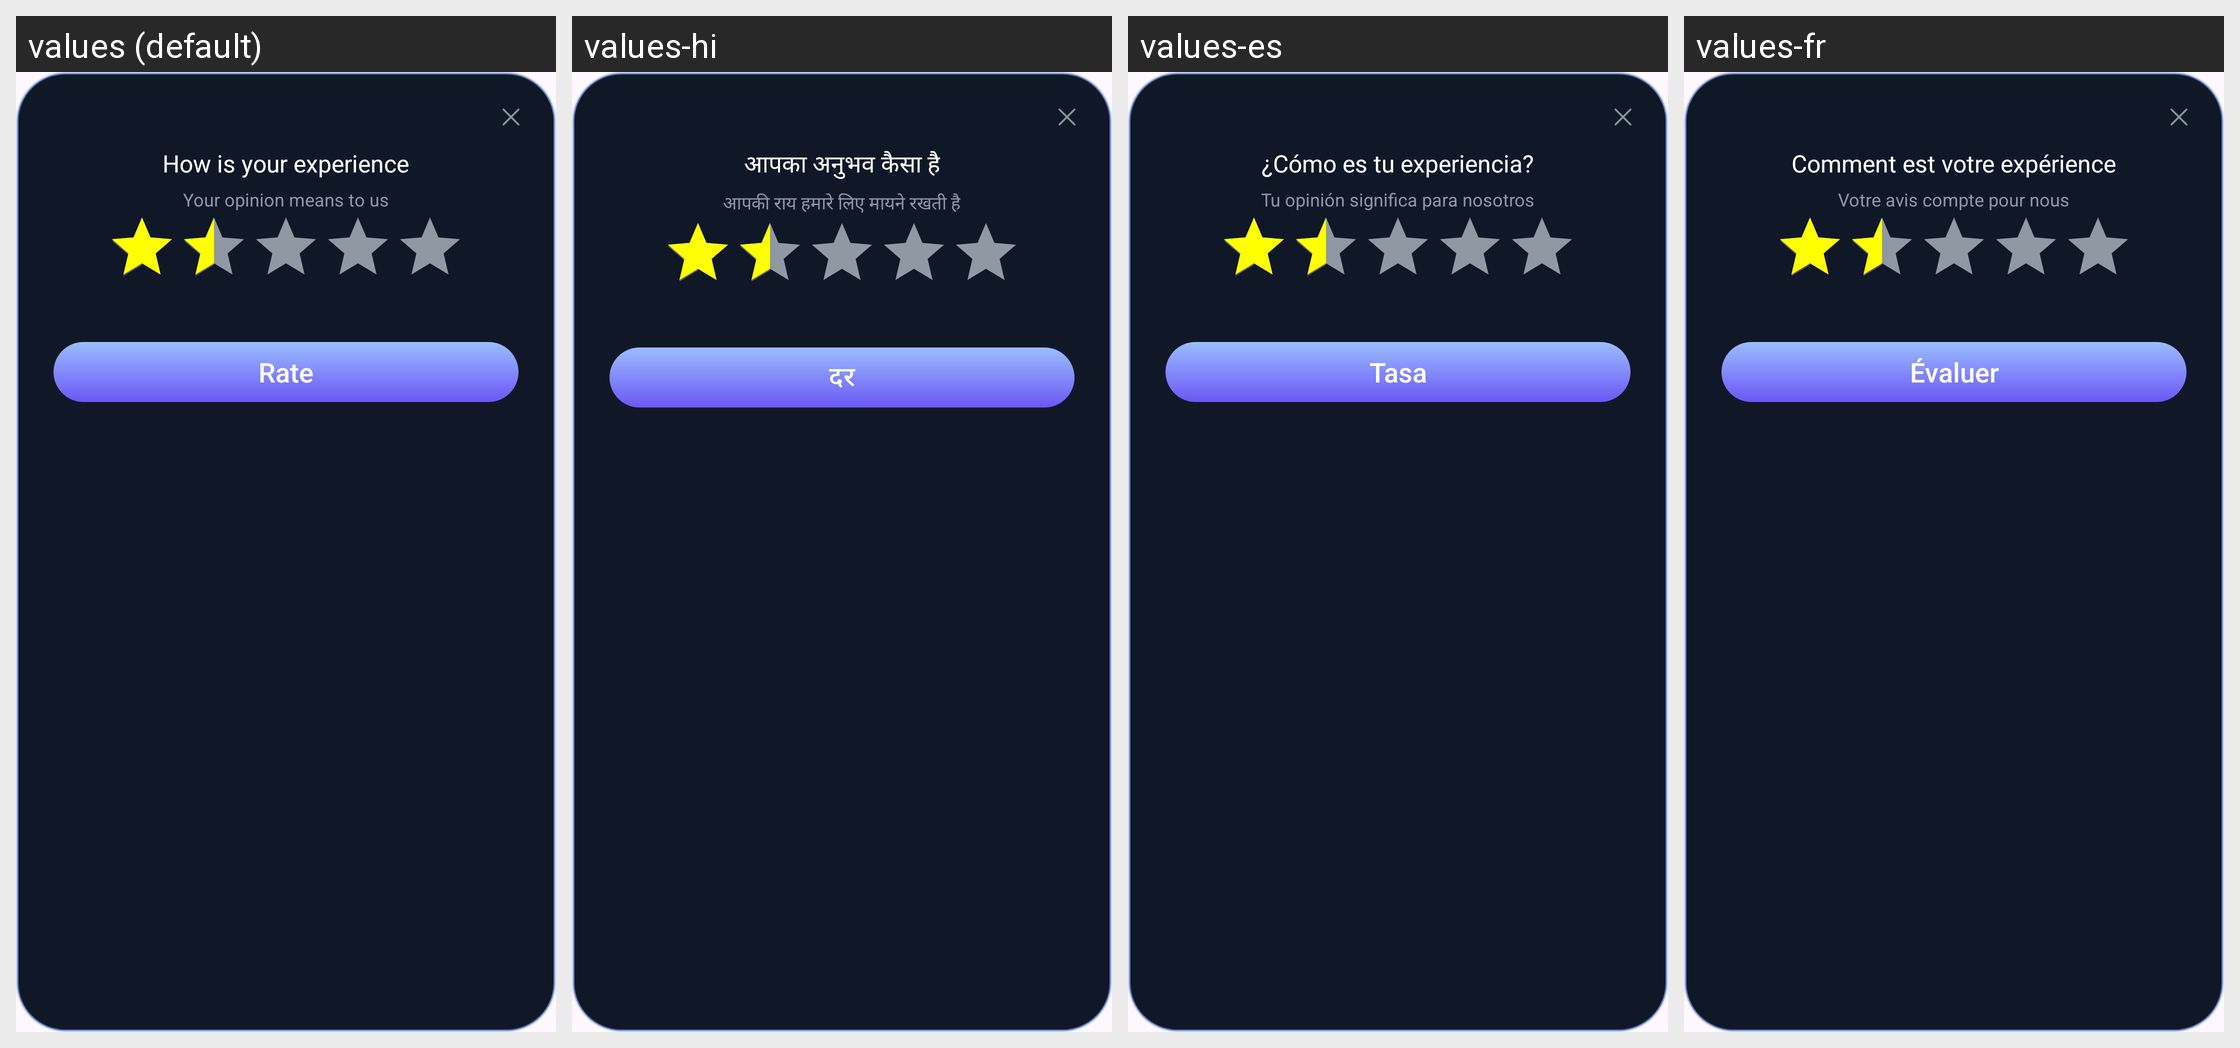

The same Android screen rendered under several of its app's locales, left to right. List the strings drawn on it with the default value and each locale's translation.
Android screen res/layout/dialog_rate.xml rendered under 4 locales, left to right: values (default), values-hi, values-es, values-fr. Device: Nexus 5 (rendered at 1080×1920; each locale shown at half size, 540×960, under a caption strip naming it); theme Theme.Transparent_Wallpaper.
Other locales in the repository, not shown: values-de, values-en, values-in, values-pt, values-zh.
Strings drawn on this screen, with the default value and each locale's value (text and hints the layout hard-codes, and strings that could not be matched under every locale, appear in the picture but are not listed):

how_is_your_experience
  values: How is your experience
  values-hi: आपका अनुभव कैसा है
  values-es: ¿Cómo es tu experiencia?
  values-fr: Comment est votre expérience

your_opinion_means_to_us
  values: Your opinion means to us
  values-hi: आपकी राय हमारे लिए मायने रखती है
  values-es: Tu opinión significa para nosotros
  values-fr: Votre avis compte pour nous

Rate
  values: Rate
  values-hi: दर
  values-es: Tasa
  values-fr: Évaluer
